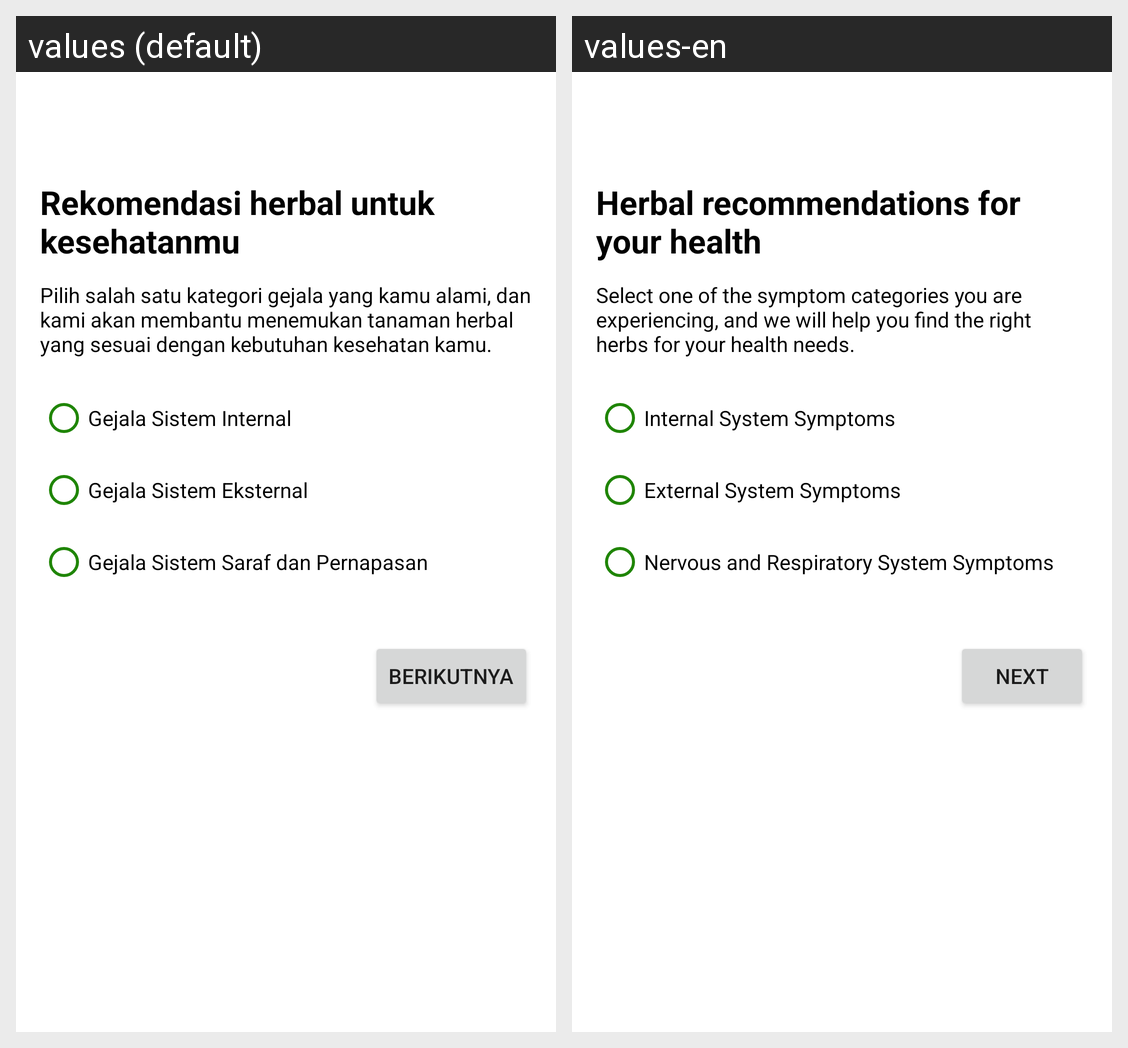

For this localized Android screen grid, give each drawn string resource with its value in every locale shown.
Android screen res/layout/activity_symptom_category.xml rendered under 2 locales, left to right: values (default), values-en. Device: Nexus 5 (rendered at 1080×1920; each locale shown at half size, 540×960, under a caption strip naming it); theme Theme.HerbaMate.
Strings drawn on this screen, with the default value and each locale's value (text and hints the layout hard-codes, and strings that could not be matched under every locale, appear in the picture but are not listed):

classification_title
  values: Rekomendasi herbal untuk kesehatanmu
  values-en: Herbal recommendations for your health

classification_description
  values: Pilih salah satu kategori gejala yang kamu alami, dan kami akan membantu menemukan tanaman herbal yang sesuai dengan kebutuhan kesehatan kamu.
  values-en: Select one of the symptom categories you are experiencing, and we will help you find the right herbs for your health needs.

internal_symptom
  values: Gejala Sistem Internal
  values-en: Internal System Symptoms

external_symptom
  values: Gejala Sistem Eksternal
  values-en: External System Symptoms

neural_symptom
  values: Gejala Sistem Saraf dan Pernapasan
  values-en: Nervous and Respiratory System Symptoms

next
  values: Berikutnya
  values-en: Next
